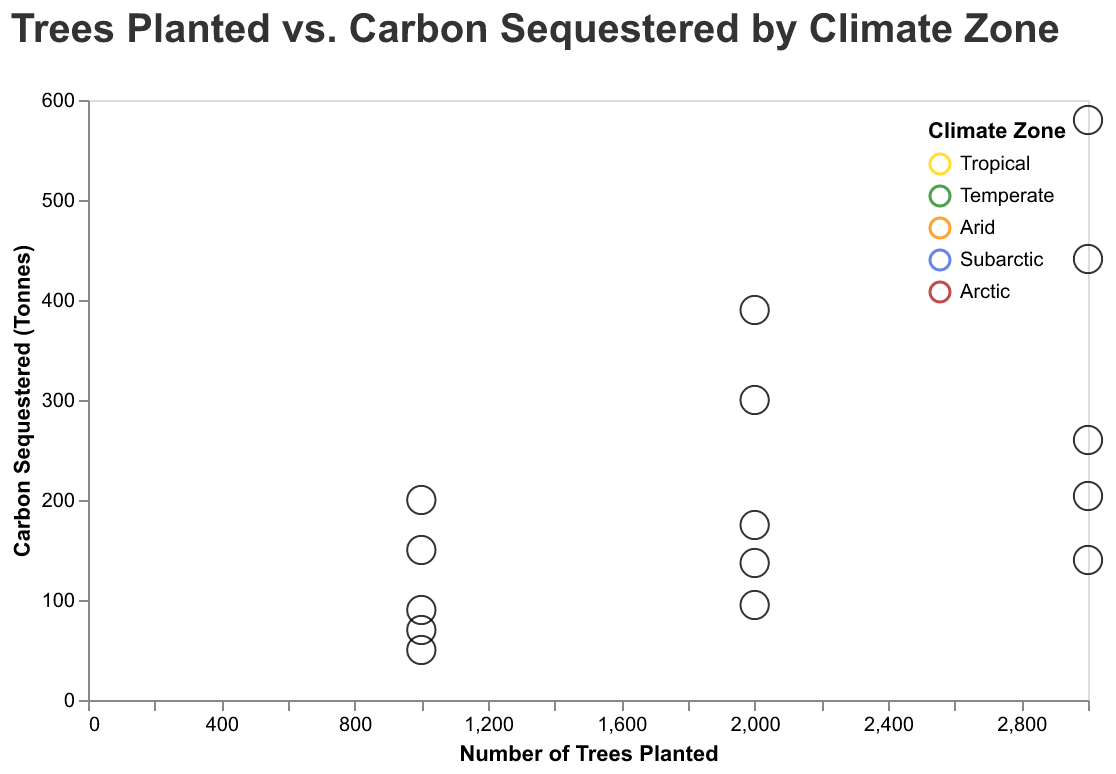

The table this chart was drawn from, first rows:
Climate Zone, Trees Planted, Carbon Sequestered
Tropical, 1000, 200
Tropical, 2000, 390
Tropical, 3000, 580
Temperate, 1000, 150
Temperate, 2000, 300
Temperate, 3000, 441
Arid, 1000, 90
Arid, 2000, 175
Arid, 3000, 260
Subarctic, 1000, 70
Subarctic, 2000, 137
Subarctic, 3000, 204
Arctic, 1000, 50
Arctic, 2000, 95
Arctic, 3000, 140
